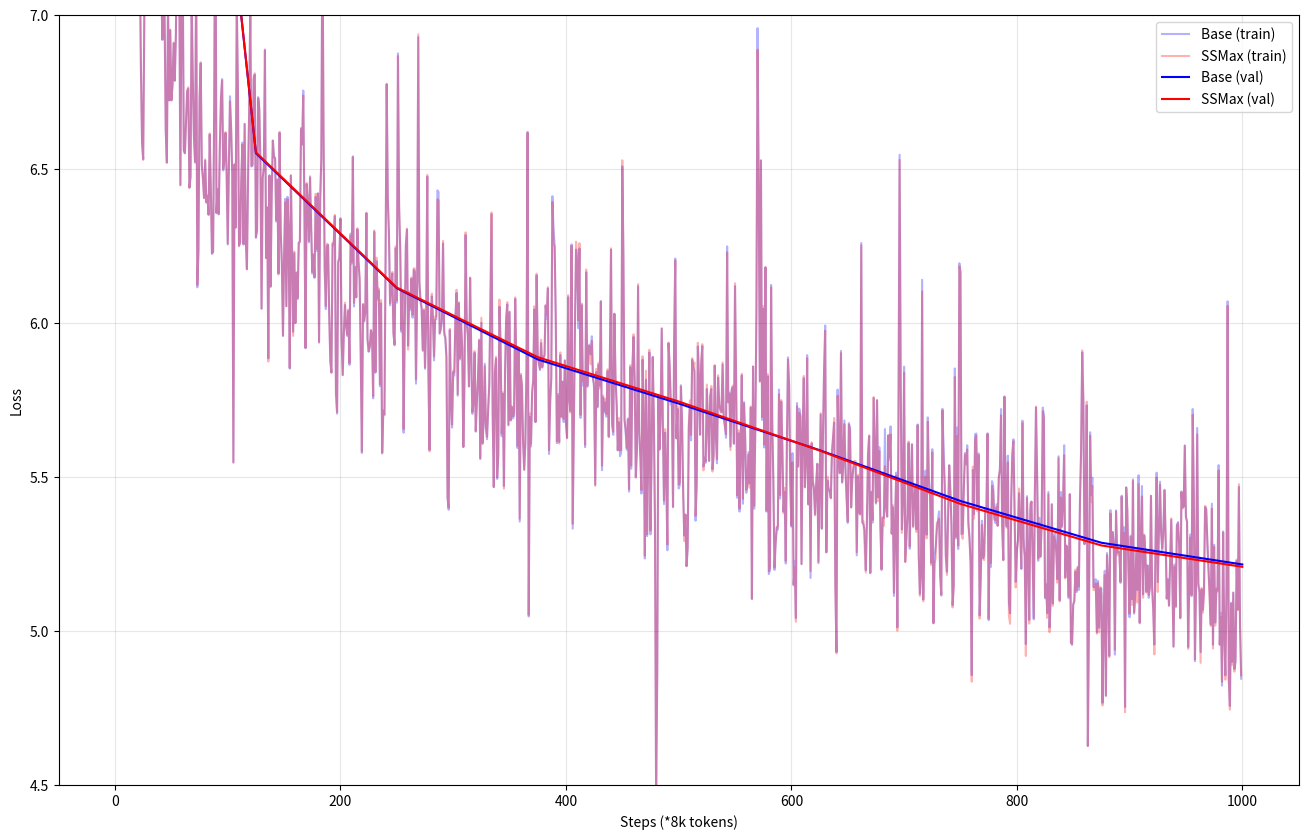

Reproduce this figure in Python.
import matplotlib.pyplot as plt
base_train_losses=[10.82585620880127, 10.784880638122559, 10.699116706848145, 10.60825252532959, 10.433051109313965, 10.283995628356934, 10.160880088806152, 9.908658981323242, 9.569876670837402, 9.335067749023438, 8.93947696685791, 8.82616901397705, 8.541277885437012, 8.598210334777832, 8.001433372497559, 7.797420501708984, 7.654302597045898, 7.765763759613037, 8.082987785339355, 7.887848377227783, 7.457513332366943, 7.45208215713501, 7.169330596923828, 6.8218913078308105, 6.584665298461914, 6.532466888427734, 7.009146213531494, 7.409095287322998, 7.302377223968506, 7.57659387588501, 7.437869071960449, 7.4477128982543945, 7.3235955238342285, 7.8270487785339355, 8.167156219482422, 7.624915599822998, 7.342525482177734, 7.082790374755859, 7.042755126953125, 7.301264762878418, 7.154139995574951, 7.11639928817749, 6.919090747833252, 7.087906360626221, 6.991975784301758, 6.623381614685059, 6.520192623138428, 7.032665729522705, 6.722336292266846, 6.949984550476074, 6.722464084625244, 6.770384311676025, 6.908079624176025, 6.78615140914917, 6.934493541717529, 7.288425922393799, 7.057275295257568, 7.111759662628174, 6.446926593780518, 7.086083889007568, 7.180233001708984, 6.5603108406066895, 6.550426959991455, 6.6503071784973145, 6.752021789550781, 6.760375499725342, 6.439776420593262, 6.473808765411377, 7.042313575744629, 6.792208671569824, 6.604180812835693, 6.5202836990356445, 7.154942989349365, 6.115714073181152, 6.230141639709473, 6.726179599761963, 6.842774868011475, 6.5108489990234375, 6.468044281005859, 6.406233310699463, 6.526942729949951, 6.390736103057861, 6.410857677459717, 6.350401878356934, 6.611260890960693, 6.433270454406738, 6.224705219268799, 6.229925632476807, 6.707156658172607, 7.5494537353515625, 6.35627555847168, 6.433353900909424, 6.35240364074707, 6.574106216430664, 6.732667446136475, 6.791926860809326, 6.494816303253174, 6.52801513671875, 6.616312503814697, 6.48866081237793, 6.254879474639893, 6.507882118225098, 6.736127853393555, 6.630175590515137, 6.484147071838379, 5.548086643218994, 6.513724327087402, 6.309366703033447, 7.036093711853027, 6.7714457511901855, 6.2515130043029785, 6.261003017425537, 6.4648518562316895, 6.5855712890625, 6.25451135635376, 6.646122455596924, 6.271420478820801, 6.175047874450684, 6.4593915939331055, 6.687919616699219, 7.021131992340088, 6.507901191711426, 6.5104451179504395, 6.7918381690979, 6.805713176727295, 6.276036262512207, 6.301706314086914, 6.733203887939453, 6.693833351135254, 6.518711090087891, 6.047043323516846, 6.472937107086182, 6.5028300285339355, 6.88794469833374, 6.211289405822754, 6.374115467071533, 5.885310649871826, 6.480216979980469, 6.118809700012207, 6.414759159088135, 6.592223167419434, 6.540919780731201, 6.536227226257324, 6.3290696144104, 6.466311454772949, 6.160926342010498, 6.61705207824707, 6.294842720031738, 6.195817470550537, 5.9573283195495605, 6.218923091888428, 6.403043746948242, 6.054087162017822, 6.409801006317139, 6.299487590789795, 5.851832389831543, 6.47784948348999, 6.234658718109131, 5.971436977386475, 6.226312160491943, 5.999484062194824, 6.161835670471191, 6.077324867248535, 6.2596845626831055, 6.265130043029785, 6.632936477661133, 6.580301761627197, 6.754573345184326, 6.369532108306885, 5.918277740478516, 6.450528621673584, 6.394863128662109, 6.261687278747559, 6.472249507904053, 6.307519912719727, 6.160066604614258, 6.22285795211792, 6.146141529083252, 6.409348964691162, 6.233654499053955, 6.420566082000732, 5.9361653327941895, 6.3963775634765625, 6.531766891479492, 7.289532661437988, 6.604990005493164, 6.170719623565674, 6.045000076293945, 6.249481201171875, 6.2534027099609375, 6.030508518218994, 5.877535343170166, 5.839303493499756, 6.256455898284912, 6.25189733505249, 6.346591472625732, 5.772721290588379, 5.705320835113525, 6.1985554695129395, 6.209281921386719, 6.3401689529418945, 5.946761131286621, 5.8303093910217285, 5.9660234451293945, 6.058091163635254, 5.988161563873291, 5.9575676918029785, 6.039177894592285, 5.863630771636963, 6.289937496185303, 6.192868709564209, 6.540976524353027, 6.053487777709961, 6.181642532348633, 6.082951068878174, 6.303934097290039, 6.198483943939209, 6.140425682067871, 5.885920524597168, 5.577782154083252, 6.060612678527832, 6.004725933074951, 6.035670280456543, 6.356378555297852, 5.945833206176758, 5.9061150550842285, 5.92197847366333, 5.977158546447754, 5.957415580749512, 5.7552032470703125, 6.296193599700928, 5.838487148284912, 6.200153350830078, 6.075756072998047, 6.104856967926025, 5.794504642486572, 6.063595771789551, 5.576282024383545, 5.713264465332031, 5.700616359710693, 6.201455593109131, 6.776123523712158, 6.410431861877441, 6.287161350250244, 6.057332515716553, 6.114549160003662, 6.1602253913879395, 5.966168403625488, 5.927411079406738, 6.241907596588135, 6.066112518310547, 6.875154495239258, 6.375354766845703, 6.2359619140625, 5.970662593841553, 6.0979437828063965, 5.643723011016846, 5.985466957092285, 6.255207538604736, 6.302762031555176, 5.926636695861816, 6.097214221954346, 6.041370868682861, 6.143271446228027, 6.016989707946777, 6.172323226928711, 6.166415214538574, 5.802987098693848, 6.101321220397949, 6.927830219268799, 6.134308815002441, 6.068231105804443, 6.04379415512085, 5.912830829620361, 6.040406703948975, 5.8510260581970215, 5.995633602142334, 6.474512100219727, 5.839212894439697, 5.588069438934326, 5.978389739990234, 6.086148738861084, 6.021205425262451, 5.878478050231934, 6.010682106018066, 6.012414932250977, 6.430435657501221, 6.425103664398193, 5.967074871063232, 5.976769924163818, 6.002437591552734, 6.25813102722168, 5.962432861328125, 5.951175689697266, 5.884697914123535, 5.4324846267700195, 5.393420219421387, 5.976566791534424, 5.751788139343262, 5.660292625427246, 5.839538097381592, 5.82919979095459, 6.021531581878662, 6.097224235534668, 5.763739585876465, 6.06372594833374, 5.881417274475098, 5.998061656951904, 5.916079044342041, 5.597354412078857, 5.812633991241455, 6.285603046417236, 6.002562999725342, 5.9574785232543945, 5.794417858123779, 6.1460161209106445, 5.90204381942749, 5.704613208770752, 5.740532875061035, 5.90294075012207, 5.6469340324401855, 5.742038249969482, 5.821743965148926, 5.943146705627441, 5.55813455581665, 6.001028060913086, 5.610212326049805, 5.677804946899414, 5.867603302001953, 5.659070014953613, 5.622593402862549, 5.712683200836182, 5.793762683868408, 6.063650131225586, 6.352680206298828, 5.7050628662109375, 5.467104911804199, 5.834450721740723, 5.884177207946777, 5.493447780609131, 5.570375919342041, 6.052606105804443, 5.936569690704346, 5.632158279418945, 5.769429683685303, 5.470729351043701, 5.842126369476318, 6.013433456420898, 6.059791564941406, 5.6673903465271, 6.034902572631836, 5.683108329772949, 5.727684497833252, 5.689575672149658, 5.6981987953186035, 6.077848434448242, 5.865484237670898, 5.593722343444824, 5.914495468139648, 5.355151176452637, 5.8295578956604, 5.792518615722656, 5.609670162200928, 5.523560523986816, 5.60640287399292, 5.847231864929199, 6.620486259460449, 5.047111511230469, 5.695132732391357, 5.598949432373047, 5.777345657348633, 5.8122239112854, 6.043644428253174, 5.677682399749756, 6.153960227966309, 5.89151668548584, 5.866135120391846, 5.846986770629883, 5.934767723083496, 5.856818199157715, 5.884213447570801, 5.896254062652588, 6.05519962310791, 6.013839244842529, 6.111661434173584, 5.5743865966796875, 5.745058059692383, 5.8207173347473145, 6.411631107330322, 6.306309223175049, 6.251656532287598, 6.008327960968018, 5.609827995300293, 5.769048690795898, 5.6137213706970215, 5.895859718322754, 5.693670749664307, 5.81001091003418, 5.678106784820557, 5.877692699432373, 5.677737712860107, 5.627721309661865, 6.083514213562012, 5.755203723907471, 5.714616298675537, 6.2551493644714355, 5.332313060760498, 5.647930145263672, 5.9857001304626465, 6.238055229187012, 6.192640781402588, 5.983030796051025, 6.241761207580566, 5.6914381980896, 6.0577311515808105, 5.796525001525879, 5.8328657150268555, 5.596739768981934, 6.164383411407471, 5.792806148529053, 5.912102222442627, 5.92999267578125, 5.898346424102783, 5.956761837005615, 5.820992946624756, 5.78764533996582, 5.474819183349609, 5.840597152709961, 5.726185321807861, 5.864437103271484, 5.796474456787109, 6.071149826049805, 5.522256851196289, 5.757999420166016, 5.708864212036133, 5.741765975952148, 5.69557523727417, 5.843623161315918, 5.631945610046387, 5.883923530578613, 6.237501621246338, 5.6665449142456055, 5.63677453994751, 6.030006408691406, 5.817263126373291, 5.730417728424072, 5.586745262145996, 5.677680015563965, 5.567470073699951, 5.578828811645508, 6.508305072784424, 6.219814777374268, 5.685766220092773, 5.643174648284912, 5.588447093963623, 5.689706802368164, 5.452515602111816, 5.855531692504883, 5.526737689971924, 5.858400821685791, 5.954549312591553, 5.808448791503906, 5.500692844390869, 5.586713790893555, 6.119136333465576, 5.640930652618408, 5.563236236572266, 5.4459967613220215, 5.880647659301758, 5.6826348304748535, 5.235044956207275, 5.815805435180664, 5.308043956756592, 5.561611175537109, 5.904154300689697, 5.313522815704346, 5.5654826164245605, 5.890307903289795, 5.683218955993652, 5.3489813804626465, 4.460676670074463, 4.8587565422058105, 5.755213260650635, 5.588494300842285, 5.697573184967041, 5.981691837310791, 5.657857894897461, 5.411991119384766, 5.64353084564209, 5.499215602874756, 5.26220178604126, 5.9337263107299805, 5.864344120025635, 5.735420227050781, 5.739479064941406, 5.4014892578125, 5.938179969787598, 6.209112644195557, 5.625573635101318, 5.720451831817627, 5.46265172958374, 5.472995758056641, 5.798017978668213, 5.688673496246338, 5.45232629776001, 5.310096740722656, 5.377833366394043, 5.210041046142578, 5.266138076782227, 5.657465934753418, 5.728916645050049, 5.618829727172852, 5.8802032470703125, 5.853724956512451, 5.843693256378174, 5.357972621917725, 5.46998405456543, 5.923508644104004, 5.822639465332031, 5.636645317077637, 5.8699846267700195, 5.924596786499023, 5.5340681076049805, 5.562525749206543, 5.545796871185303, 5.785431861877441, 5.675154209136963, 5.552527904510498, 5.76265287399292, 5.7855753898620605, 5.525468826293945, 5.566215991973877, 5.860918045043945, 5.6324143409729, 5.544547080993652, 5.822535514831543, 5.7309184074401855, 5.7205352783203125, 5.710607528686523, 5.865373134613037, 5.691550254821777, 5.667882442474365, 5.626877784729004, 6.248661994934082, 5.743151664733887, 5.774166107177734, 5.598812103271484, 5.783986568450928, 5.791096210479736, 5.607646465301514, 6.119136810302734, 5.792375087738037, 5.43215799331665, 5.64210844039917, 5.387484550476074, 5.59263801574707, 5.829315185546875, 5.412961483001709, 5.743521690368652, 5.623234272003174, 5.448331356048584, 5.4762420654296875, 5.581033706665039, 5.479572772979736, 5.725142955780029, 5.104674816131592, 5.857696533203125, 5.397021770477295, 5.659684181213379, 6.035642623901367, 6.957273006439209, 6.44182825088501, 5.811537265777588, 6.527751922607422, 5.6852946281433105, 6.045743465423584, 5.595645904541016, 6.180083751678467, 5.387423038482666, 5.826473236083984, 5.18483304977417, 5.197727680206299, 6.123535633087158, 5.681792259216309, 5.480926036834717, 5.197944641113281, 5.282120704650879, 5.335872173309326, 5.329161167144775, 5.783994197845459, 5.429824352264404, 5.7443389892578125, 5.59422492980957, 5.388211727142334, 5.451602458953857, 5.21900749206543, 5.602324485778809, 5.888354301452637, 5.79681396484375, 5.486073017120361, 5.338736534118652, 5.577449798583984, 5.147911548614502, 5.225699424743652, 5.0424723625183105, 5.740099906921387, 5.532864570617676, 5.7218098640441895, 5.698655605316162, 5.2176361083984375, 5.646098613739014, 5.820671081542969, 5.467617988586426, 5.550071716308594, 5.8955841064453125, 5.410299777984619, 5.602077484130859, 5.172149658203125, 5.608249664306641, 5.48783016204834, 5.459619045257568, 5.379082679748535, 5.472103118896484, 5.543217658996582, 5.220133304595947, 5.454187393188477, 5.702929496765137, 5.331587791442871, 5.62471866607666, 5.847808837890625, 5.991874694824219, 5.255354881286621, 5.487880706787109, 5.456086158752441, 5.455507278442383, 5.432025909423828, 5.573536396026611, 5.627808570861816, 5.676564693450928, 5.1532301902771, 4.932291507720947, 5.783761501312256, 5.5746989250183105, 5.511887550354004, 5.909515380859375, 5.48084831237793, 5.532444953918457, 5.683757781982422, 5.522521018981934, 5.426867961883545, 5.350688457489014, 5.675119876861572, 5.660462379455566, 5.402206897735596, 5.493730068206787, 5.528008460998535, 5.541231632232666, 5.541446208953857, 5.245390892028809, 5.502082347869873, 5.3850579261779785, 5.379899024963379, 6.259732723236084, 5.352331161499023, 5.345299243927002, 5.326650142669678, 5.197346210479736, 5.352702617645264, 5.570687294006348, 5.632538318634033, 5.187389850616455, 5.452077388763428, 5.3515543937683105, 5.755867004394531, 5.583161354064941, 5.413547515869141, 5.749621391296387, 5.434221267700195, 5.596904754638672, 5.337409496307373, 5.197855472564697, 5.365169048309326, 5.366824150085449, 5.655354022979736, 5.4012885093688965, 5.370368003845215, 5.634119987487793, 5.555529594421387, 5.664383888244629, 5.315756320953369, 5.400741100311279, 5.1136274337768555, 5.358474254608154, 5.514354228973389, 5.011837482452393, 5.693999767303467, 6.546088218688965, 5.807610988616943, 5.32995080947876, 5.424281597137451, 5.858110427856445, 5.224518775939941, 5.305454254150391, 5.378959655761719, 5.60979700088501, 5.266728401184082, 5.492379188537598, 5.605235576629639, 5.340731620788574, 5.430075168609619, 5.467369079589844, 5.330249309539795, 5.670617580413818, 5.250387668609619, 5.120678901672363, 5.179328441619873, 6.1401286125183105, 5.102564334869385, 5.380916595458984, 5.520923614501953, 5.312553882598877, 5.693455696105957, 5.495753288269043, 5.446261405944824, 5.221201419830322, 5.590335369110107, 5.025663375854492, 5.241212844848633, 5.274495601654053, 5.3276567459106445, 5.358400344848633, 5.388225555419922, 5.176599025726318, 5.1147356033325195, 5.721325874328613, 5.594949245452881, 5.4847517013549805, 5.246832847595215, 5.192206859588623, 5.385148525238037, 5.538678169250488, 5.458532810211182, 5.349404335021973, 5.08408784866333, 5.150086402893066, 5.852451801300049, 5.300344467163086, 5.660562038421631, 5.2659783363342285, 6.194084644317627, 6.163964748382568, 5.315141201019287, 5.316372394561768, 5.470322608947754, 5.577709197998047, 5.5436906814575195, 5.602849960327148, 5.357113838195801, 5.305474281311035, 5.224038124084473, 4.856466770172119, 5.522197246551514, 5.379634857177734, 5.638899803161621, 5.641138553619385, 5.410638332366943, 5.5767107009887695, 5.050415992736816, 5.176219463348389, 5.358113765716553, 5.235374927520752, 5.245580196380615, 5.396110534667969, 5.3918137550354, 5.642062187194824, 5.035007476806641, 5.382540702819824, 5.207657337188721, 5.486347198486328, 5.470954418182373, 5.371093273162842, 5.35019063949585, 5.411584854125977, 5.342069149017334, 5.499927043914795, 5.523847579956055, 5.720512866973877, 5.354006290435791, 5.230896949768066, 5.760144233703613, 5.400055885314941, 5.339400291442871, 5.56898832321167, 5.094119548797607, 5.057694435119629, 5.426046848297119, 5.576223850250244, 5.622402191162109, 5.3800129890441895, 5.159638404846191, 5.259848594665527, 5.294435977935791, 5.447082042694092, 5.3163743019104, 5.201644420623779, 5.682925701141357, 5.30374002456665, 5.240541458129883, 4.9575419425964355, 5.437930107116699, 5.250920295715332, 5.0360918045043945, 5.412868022918701, 5.42070198059082, 5.243422508239746, 5.037746906280518, 5.453711032867432, 5.725330352783203, 5.503579616546631, 5.227841377258301, 5.367457866668701, 5.239990711212158, 5.343414783477783, 5.725227355957031, 5.701555252075195, 5.105756759643555, 5.153303146362305, 5.0577921867370605, 5.451227188110352, 5.011502742767334, 5.103819370269775, 5.412071704864502, 5.089290618896484, 5.313266754150391, 5.316229343414307, 5.256297588348389, 5.168364524841309, 5.567216873168945, 5.0998663902282715, 5.451380729675293, 5.337499618530273, 5.4227728843688965, 5.603036880493164, 5.174278259277344, 5.276946067810059, 5.255045413970947, 5.106034755706787, 5.444663047790527, 4.963178634643555, 4.9545817375183105, 5.086614608764648, 5.097458839416504, 5.1925506591796875, 5.12608003616333, 5.208543300628662, 5.133159637451172, 5.4241414070129395, 5.582951545715332, 5.904098033905029, 5.7473039627075195, 5.2823591232299805, 5.316609859466553, 5.732346057891846, 4.626649856567383, 5.05652379989624, 5.645286560058594, 5.442716598510742, 5.49770450592041, 5.14302396774292, 5.141850471496582, 5.168240070343018, 4.995752811431885, 5.162757396697998, 5.010668754577637, 5.13720178604126, 5.138389587402344, 4.7667927742004395, 5.036394119262695, 5.19541597366333, 4.789666175842285, 5.252979278564453, 5.166533946990967, 4.919633388519287, 5.39257287979126, 5.278878211975098, 5.321658134460449, 5.288395404815674, 4.9233856201171875, 5.391308307647705, 5.253705978393555, 5.25728702545166, 5.255775451660156, 5.156134128570557, 5.439326763153076, 5.277185440063477, 5.336780548095703, 4.753150463104248, 5.466734886169434, 5.393401145935059, 5.204596519470215, 5.044628143310547, 5.309546947479248, 5.1031999588012695, 5.492133140563965, 5.056103229522705, 5.115577220916748, 5.258865833282471, 5.133263111114502, 5.505672454833984, 5.027466297149658, 5.308351039886475, 5.470658302307129, 5.118680953979492, 5.309892654418945, 5.254753112792969, 5.127696990966797, 5.21258020401001, 5.107519149780273, 5.143599033355713, 5.438857078552246, 5.139036178588867, 5.0713677406311035, 4.955831527709961, 5.2784810066223145, 5.513933181762695, 5.158873081207275, 5.318498134613037, 5.484732627868652, 5.320300579071045, 5.260929107666016, 5.338518142700195, 5.4587249755859375, 5.296795845031738, 5.104373931884766, 5.168590545654297, 5.082322597503662, 5.224680423736572, 5.361209392547607, 5.147695541381836, 4.949137210845947, 5.21597146987915, 5.080301284790039, 5.344295024871826, 5.353678226470947, 5.278903961181641, 5.042954444885254, 5.45310115814209, 5.401562213897705, 5.403812408447266, 5.602488994598389, 5.368570804595947, 5.353823661804199, 4.9478983879089355, 5.170498847961426, 5.313385486602783, 5.11290168762207, 5.720645427703857, 5.442633628845215, 4.902096748352051, 5.152245044708252, 5.6592206954956055, 5.145515441894531, 5.126444339752197, 4.931426048278809, 5.134573936462402, 5.06829309463501, 5.130210876464844, 5.401913642883301, 5.393517971038818, 5.290396690368652, 5.211349010467529, 5.1245527267456055, 5.020881652832031, 5.413405895233154, 4.9555888175964355, 5.279972076416016, 5.02727746963501, 5.137666702270508, 5.131351470947266, 5.538561820983887, 4.9565887451171875, 5.059027671813965, 4.822535037994385, 5.323064804077148, 4.998430252075195, 4.8560614585876465, 5.148460865020752, 6.070291519165039, 4.850254058837891, 4.7566094398498535, 5.091878414154053, 4.8994832038879395, 5.12501859664917, 4.876858234405518, 4.897523403167725, 5.22694730758667, 5.069927215576172, 5.467726707458496, 5.022176265716553, 4.844925880432129]
base_val_losses={0: 10.825848579406738, 125: 6.551115036010742, 250: 6.112812042236328, 375: 5.881729602813721, 500: 5.738409042358398, 625: 5.5869879722595215, 750: 5.422008514404297, 875: 5.286458969116211, 1000: 5.215960502624512}
ssmax_train_losses=[10.82585620880127, 10.784880638122559, 10.6990966796875, 10.608137130737305, 10.432588577270508, 10.283947944641113, 10.160778045654297, 9.908447265625, 9.56949520111084, 9.334404945373535, 8.93903636932373, 8.826272964477539, 8.541008949279785, 8.597908020019531, 8.00085735321045, 7.79691743850708, 7.6539764404296875, 7.765488624572754, 8.08206844329834, 7.888340473175049, 7.456092357635498, 7.452683925628662, 7.174588203430176, 6.826504707336426, 6.5846428871154785, 6.528995990753174, 7.0138936042785645, 7.413959503173828, 7.305871963500977, 7.576719284057617, 7.4402618408203125, 7.448306083679199, 7.322869777679443, 7.826598167419434, 8.1632080078125, 7.625283718109131, 7.342625617980957, 7.080624103546143, 7.042506694793701, 7.301779270172119, 7.155970573425293, 7.116724014282227, 6.92051887512207, 7.089314937591553, 6.993305683135986, 6.623861312866211, 6.520788669586182, 7.0321736335754395, 6.72363805770874, 6.952775001525879, 6.722699165344238, 6.769631862640381, 6.910158634185791, 6.7870025634765625, 6.935604095458984, 7.292320728302002, 7.060254096984863, 7.114717483520508, 6.448941707611084, 7.088356971740723, 7.182822227478027, 6.561558723449707, 6.551821231842041, 6.649876117706299, 6.755725383758545, 6.7654805183410645, 6.43822717666626, 6.475429058074951, 7.0437164306640625, 6.793208599090576, 6.606142997741699, 6.523770332336426, 7.155673503875732, 6.123226642608643, 6.233341217041016, 6.728267192840576, 6.846681594848633, 6.515232563018799, 6.4678168296813965, 6.405113220214844, 6.531309127807617, 6.393085956573486, 6.414703845977783, 6.3523969650268555, 6.615847110748291, 6.434752464294434, 6.225631237030029, 6.2308735847473145, 6.707691192626953, 7.5513811111450195, 6.357928276062012, 6.433048248291016, 6.354658603668213, 6.57757568359375, 6.731783390045166, 6.787339210510254, 6.500916481018066, 6.533957481384277, 6.619957447052002, 6.489711761474609, 6.2576799392700195, 6.514112949371338, 6.719130516052246, 6.631857395172119, 6.485073566436768, 5.545802116394043, 6.516592502593994, 6.310449600219727, 7.034059524536133, 6.773095607757568, 6.248698711395264, 6.262816905975342, 6.4700188636779785, 6.578821659088135, 6.256589889526367, 6.646221160888672, 6.27316951751709, 6.173842430114746, 6.468696594238281, 6.693908214569092, 7.026430130004883, 6.510178565979004, 6.514156341552734, 6.798733234405518, 6.81086540222168, 6.278931140899658, 6.300365924835205, 6.728982925415039, 6.69676399230957, 6.51323938369751, 6.045736312866211, 6.467806816101074, 6.507924556732178, 6.884615421295166, 6.210558891296387, 6.376993656158447, 5.874655723571777, 6.4777021408081055, 6.11655330657959, 6.418272018432617, 6.592095375061035, 6.538657188415527, 6.533216953277588, 6.334221839904785, 6.463944911956787, 6.157311916351318, 6.620831489562988, 6.296313285827637, 6.190921306610107, 5.959702491760254, 6.2227911949157715, 6.391923904418945, 6.054676532745361, 6.401974678039551, 6.302579402923584, 5.853846549987793, 6.480225563049316, 6.236186504364014, 5.957942008972168, 6.232265949249268, 6.000586032867432, 6.164960861206055, 6.081474781036377, 6.261346817016602, 6.262304782867432, 6.629276752471924, 6.579275131225586, 6.7386794090271, 6.368825435638428, 5.918819904327393, 6.454821586608887, 6.399744033813477, 6.266772747039795, 6.476525783538818, 6.317871570587158, 6.166080474853516, 6.220389366149902, 6.149013042449951, 6.419507026672363, 6.240653991699219, 6.420868873596191, 5.938660144805908, 6.401304721832275, 6.533816814422607, 7.276991367340088, 6.602691650390625, 6.177964687347412, 6.055017948150635, 6.257345676422119, 6.254475116729736, 6.029576301574707, 5.874240398406982, 5.83833122253418, 6.260675430297852, 6.258495330810547, 6.350877285003662, 5.770514488220215, 5.710880279541016, 6.1968207359313965, 6.2157883644104, 6.3371782302856445, 5.9487104415893555, 5.831474304199219, 5.96868896484375, 6.066019058227539, 5.994121074676514, 5.9624433517456055, 6.043508529663086, 5.869746685028076, 6.283603191375732, 6.198479652404785, 6.538374900817871, 6.065130233764648, 6.1803975105285645, 6.0836100578308105, 6.3073320388793945, 6.200476169586182, 6.1451616287231445, 5.886046409606934, 5.582698822021484, 6.0610785484313965, 6.007529258728027, 6.03468656539917, 6.357754230499268, 5.948261260986328, 5.908740997314453, 5.921627521514893, 5.975696086883545, 5.960643291473389, 5.762600421905518, 6.300854682922363, 5.8409423828125, 6.212132453918457, 6.080208778381348, 6.112234592437744, 5.801150798797607, 6.074677467346191, 5.57920503616333, 5.716797828674316, 5.705429553985596, 6.202625751495361, 6.77477502822876, 6.390930652618408, 6.289892196655273, 6.064563274383545, 6.125527858734131, 6.165822505950928, 5.967133522033691, 5.930405616760254, 6.249086856842041, 6.0736236572265625, 6.86621618270874, 6.387789249420166, 6.2464680671691895, 5.978222370147705, 6.10701847076416, 5.655599594116211, 5.983280658721924, 6.247879981994629, 6.306643009185791, 5.913511276245117, 6.102771759033203, 6.049382209777832, 6.147899627685547, 6.026295185089111, 6.1779093742370605, 6.176857948303223, 5.81687593460083, 6.095120429992676, 6.937154769897461, 6.135717391967773, 6.077595233917236, 6.055369853973389, 5.9088897705078125, 6.045284748077393, 5.855443954467773, 6.004875183105469, 6.480801105499268, 5.849123954772949, 5.583090782165527, 5.987932205200195, 6.095710754394531, 6.019157409667969, 5.891687393188477, 6.020927429199219, 6.0220136642456055, 6.40143346786499, 6.397446632385254, 5.9644060134887695, 5.989126682281494, 6.015266418457031, 6.266961574554443, 5.975499153137207, 5.956084251403809, 5.895081520080566, 5.433041095733643, 5.400272846221924, 5.981148719787598, 5.760838508605957, 5.670237064361572, 5.845357894897461, 5.839349269866943, 6.021749973297119, 6.107962608337402, 5.768333911895752, 6.067845821380615, 5.886244297027588, 6.0018181800842285, 5.91918420791626, 5.597175598144531, 5.8132829666137695, 6.294167995452881, 6.005967140197754, 5.959519386291504, 5.793619632720947, 6.147627830505371, 5.9065399169921875, 5.7112812995910645, 5.744060516357422, 5.908823013305664, 5.649531364440918, 5.745658874511719, 5.823487758636475, 5.946718215942383, 5.561007022857666, 6.01697301864624, 5.606359004974365, 5.686007976531982, 5.859426021575928, 5.665935039520264, 5.6301774978637695, 5.724796295166016, 5.805757999420166, 6.047088623046875, 6.358712673187256, 5.712946891784668, 5.467329025268555, 5.8449320793151855, 5.890450954437256, 5.498689651489258, 5.575255870819092, 6.075952529907227, 5.935315132141113, 5.641355037689209, 5.774849891662598, 5.462024211883545, 5.844214916229248, 6.016788005828857, 6.067754745483398, 5.670418739318848, 6.0373358726501465, 5.685266017913818, 5.728575706481934, 5.696843147277832, 5.7097320556640625, 6.083316802978516, 5.872762203216553, 5.601158618927002, 5.918758869171143, 5.364268779754639, 5.835238933563232, 5.799561500549316, 5.618314743041992, 5.523403644561768, 5.615954875946045, 5.853361129760742, 6.617393970489502, 5.052337169647217, 5.7063798904418945, 5.608389377593994, 5.765954494476318, 5.816861152648926, 6.054316997528076, 5.678779602050781, 6.160250186920166, 5.900005340576172, 5.871984481811523, 5.851475238800049, 5.945876121520996, 5.854629993438721, 5.8927226066589355, 5.891788005828857, 6.059042930603027, 6.027201175689697, 6.116600036621094, 5.587366580963135, 5.735865592956543, 5.8217387199401855, 6.392678737640381, 6.25793981552124, 6.247001647949219, 6.011718273162842, 5.616421699523926, 5.762818813323975, 5.60843563079834, 5.904599666595459, 5.697356224060059, 5.8082380294799805, 5.688162326812744, 5.879039764404297, 5.678139686584473, 5.625529766082764, 6.090422630310059, 5.750339508056641, 5.7088141441345215, 6.25057315826416, 5.347949028015137, 5.650809288024902, 5.992448329925537, 6.2639851570129395, 6.2101359367370605, 6.008402347564697, 6.258988857269287, 5.7012939453125, 6.063119888305664, 5.810507297515869, 5.840731143951416, 5.604563236236572, 6.173894882202148, 5.796119213104248, 5.925931930541992, 5.92219877243042, 5.86536979675293, 5.941733360290527, 5.818667411804199, 5.804078578948975, 5.471201419830322, 5.8511061668396, 5.728431701660156, 5.8712897300720215, 5.786444187164307, 6.069352149963379, 5.5369038581848145, 5.764482498168945, 5.714674949645996, 5.7530927658081055, 5.704172134399414, 5.849807262420654, 5.628445625305176, 5.893184185028076, 6.242439270019531, 5.6753387451171875, 5.646298885345459, 6.029741287231445, 5.823479175567627, 5.741197109222412, 5.586863994598389, 5.691661357879639, 5.585826873779297, 5.587854385375977, 6.528314590454102, 6.211322784423828, 5.684725284576416, 5.656140327453613, 5.59467077255249, 5.686540603637695, 5.460567474365234, 5.862893581390381, 5.5370659828186035, 5.859163761138916, 5.963477611541748, 5.820428371429443, 5.497456073760986, 5.598527908325195, 6.1262431144714355, 5.651837348937988, 5.575857639312744, 5.457406520843506, 5.892261028289795, 5.690864562988281, 5.244014263153076, 5.844915866851807, 5.314231872558594, 5.570207595825195, 5.913182258605957, 5.326052188873291, 5.572244167327881, 5.888057231903076, 5.696257591247559, 5.356265068054199, 4.469374179840088, 4.861632347106934, 5.76597785949707, 5.590156078338623, 5.705541610717773, 5.982632637023926, 5.670414447784424, 5.423191070556641, 5.655693054199219, 5.5042338371276855, 5.2807393074035645, 5.936582565307617, 5.861693382263184, 5.754704475402832, 5.746605396270752, 5.404297351837158, 5.948519229888916, 6.202834129333496, 5.625030040740967, 5.728869438171387, 5.475068092346191, 5.481683254241943, 5.792826175689697, 5.677883148193359, 5.4506731033325195, 5.291764736175537, 5.378326416015625, 5.210826396942139, 5.2747955322265625, 5.674410820007324, 5.748626708984375, 5.636696815490723, 5.885875225067139, 5.856495380401611, 5.871489524841309, 5.373839855194092, 5.482123374938965, 5.935791492462158, 5.827237129211426, 5.638439178466797, 5.8710618019104, 5.9312872886657715, 5.5213470458984375, 5.561307430267334, 5.551671981811523, 5.800052165985107, 5.674206256866455, 5.55178689956665, 5.760741710662842, 5.795047283172607, 5.517581939697266, 5.5709452629089355, 5.8632965087890625, 5.63878870010376, 5.55740213394165, 5.830319404602051, 5.73906946182251, 5.710470676422119, 5.709169864654541, 5.872033596038818, 5.690972805023193, 5.664299011230469, 5.638384819030762, 6.229616641998291, 5.741873264312744, 5.768802165985107, 5.5872931480407715, 5.777556896209717, 5.796839714050293, 5.608935832977295, 6.128883361816406, 5.81013822555542, 5.440651893615723, 5.651726245880127, 5.397670745849609, 5.591416358947754, 5.834839820861816, 5.4290547370910645, 5.7379961013793945, 5.633859634399414, 5.458295822143555, 5.484851360321045, 5.573428630828857, 5.465212821960449, 5.729116916656494, 5.1034626960754395, 5.859755992889404, 5.4065141677856445, 5.649065971374512, 6.041294097900391, 6.887099266052246, 6.443948745727539, 5.808934688568115, 6.527940273284912, 5.694581031799316, 6.054720878601074, 5.604702949523926, 6.182004928588867, 5.390415191650391, 5.834214210510254, 5.193598747253418, 5.206955909729004, 6.115958213806152, 5.6798295974731445, 5.494800090789795, 5.206104278564453, 5.283638000488281, 5.338168621063232, 5.338927268981934, 5.768185138702393, 5.4413557052612305, 5.749757289886475, 5.598018646240234, 5.382681846618652, 5.463992595672607, 5.227985858917236, 5.596580982208252, 5.880986213684082, 5.7957658767700195, 5.475543022155762, 5.343746185302734, 5.547591686248779, 5.1515021324157715, 5.2056565284729, 5.029978275299072, 5.72969388961792, 5.536269664764404, 5.708659648895264, 5.698227882385254, 5.216768741607666, 5.644904613494873, 5.828047752380371, 5.465641498565674, 5.540733814239502, 5.885371208190918, 5.412378787994385, 5.5981855392456055, 5.194221496582031, 5.612721920013428, 5.483850479125977, 5.466777801513672, 5.375182628631592, 5.482782363891602, 5.541299343109131, 5.224986553192139, 5.463261127471924, 5.706939697265625, 5.333202362060547, 5.633912086486816, 5.836627006530762, 5.974548816680908, 5.255207061767578, 5.501152515411377, 5.462813377380371, 5.4576873779296875, 5.430466651916504, 5.589463710784912, 5.631910800933838, 5.691384792327881, 5.139714241027832, 4.92720365524292, 5.763906478881836, 5.570552825927734, 5.512942790985107, 5.901918888092041, 5.484519958496094, 5.550894737243652, 5.671889781951904, 5.525747776031494, 5.434035778045654, 5.355439186096191, 5.669473171234131, 5.650969982147217, 5.399927616119385, 5.487706661224365, 5.5384697914123535, 5.553055763244629, 5.551137447357178, 5.25601863861084, 5.507266998291016, 5.386678695678711, 5.377140045166016, 6.251989364624023, 5.352185249328613, 5.356300354003906, 5.271110534667969, 5.18992280960083, 5.356988906860352, 5.577735424041748, 5.635621547698975, 5.189168930053711, 5.449824333190918, 5.3608784675598145, 5.759643077850342, 5.575029373168945, 5.417577743530273, 5.748820781707764, 5.421264171600342, 5.5839409828186035, 5.3348188400268555, 5.201325416564941, 5.369802951812744, 5.342089653015137, 5.534829139709473, 5.392975807189941, 5.372797012329102, 5.636729717254639, 5.564701080322266, 5.638014793395996, 5.315607070922852, 5.408867835998535, 5.124212265014648, 5.357346057891846, 5.505221366882324, 5.000692844390869, 5.668193340301514, 6.529182434082031, 5.789928913116455, 5.318154335021973, 5.414188861846924, 5.838808536529541, 5.223846435546875, 5.29207706451416, 5.385893821716309, 5.615672588348389, 5.274952411651611, 5.4714579582214355, 5.606874465942383, 5.336581230163574, 5.417585372924805, 5.467796325683594, 5.321090221405029, 5.667682647705078, 5.241640090942383, 5.113544940948486, 5.182219982147217, 6.10218620300293, 5.0964155197143555, 5.386025428771973, 5.501247882843018, 5.300382614135742, 5.679003715515137, 5.448155879974365, 5.442475318908691, 5.2140583992004395, 5.579960346221924, 5.024358749389648, 5.218372821807861, 5.235824108123779, 5.34967565536499, 5.35419225692749, 5.364425182342529, 5.188290596008301, 5.118271350860596, 5.715517044067383, 5.549782752990723, 5.466100692749023, 5.240900039672852, 5.18193244934082, 5.344643592834473, 5.536938667297363, 5.454422950744629, 5.345248699188232, 5.076200485229492, 5.142927169799805, 5.824478626251221, 5.306467056274414, 5.632652282714844, 5.277116298675537, 6.1832499504089355, 6.165722370147705, 5.313141822814941, 5.29921817779541, 5.461101531982422, 5.571989059448242, 5.539208889007568, 5.589401721954346, 5.34315299987793, 5.297715187072754, 5.213974475860596, 4.835277557373047, 5.532865524291992, 5.364620208740234, 5.622178554534912, 5.63447380065918, 5.3884735107421875, 5.570889472961426, 5.039861679077148, 5.172367572784424, 5.3443193435668945, 5.242828369140625, 5.230264186859131, 5.395712852478027, 5.393282413482666, 5.638762950897217, 5.039927959442139, 5.384886264801025, 5.220768928527832, 5.470816612243652, 5.455074787139893, 5.361629009246826, 5.359414100646973, 5.4023332595825195, 5.340902328491211, 5.495936870574951, 5.5247907638549805, 5.700245380401611, 5.32749080657959, 5.22927713394165, 5.761882305145264, 5.383120059967041, 5.334978103637695, 5.5474724769592285, 5.049428462982178, 5.0233001708984375, 5.424752235412598, 5.570937633514404, 5.615767955780029, 5.38301944732666, 5.1410675048828125, 5.259554386138916, 5.292890548706055, 5.462588787078857, 5.334794521331787, 5.202171325683594, 5.674699783325195, 5.273695945739746, 5.246124744415283, 4.918796539306641, 5.431621074676514, 5.247473239898682, 5.023876190185547, 5.391635894775391, 5.418959617614746, 5.239113807678223, 5.042668342590332, 5.438253402709961, 5.728262901306152, 5.502519607543945, 5.2353997230529785, 5.350951194763184, 5.242989540100098, 5.343756675720215, 5.713426113128662, 5.6904096603393555, 5.1100616455078125, 5.149363040924072, 5.042675971984863, 5.443427085876465, 4.995906829833984, 5.10377311706543, 5.410019397735596, 5.08161735534668, 5.307133674621582, 5.292069435119629, 5.255267143249512, 5.156691074371338, 5.561367034912109, 5.096119403839111, 5.433117389678955, 5.341620922088623, 5.419081211090088, 5.570847034454346, 5.170494079589844, 5.2772297859191895, 5.245430946350098, 5.111738204956055, 5.443270683288574, 4.961241245269775, 4.958014488220215, 5.085393905639648, 5.095254898071289, 5.199220180511475, 5.132205009460449, 5.204760551452637, 5.144446849822998, 5.412058353424072, 5.584427356719971, 5.911064147949219, 5.751983642578125, 5.281275749206543, 5.314406394958496, 5.744341850280762, 4.626309871673584, 5.054619789123535, 5.633773326873779, 5.419430732727051, 5.471550941467285, 5.132818222045898, 5.13505744934082, 5.15376091003418, 4.991021156311035, 5.15557861328125, 4.995131492614746, 5.143355369567871, 5.118399143218994, 4.758315563201904, 5.031304359436035, 5.181886672973633, 4.789873123168945, 5.245849609375, 5.16688346862793, 4.9148406982421875, 5.381389617919922, 5.276390552520752, 5.3202996253967285, 5.275509834289551, 4.938802719116211, 5.388436794281006, 5.24534273147583, 5.265542030334473, 5.24481201171875, 5.160165786743164, 5.435546398162842, 5.279983043670654, 5.318422317504883, 4.736410140991211, 5.465132713317871, 5.393467903137207, 5.188449382781982, 5.055899143218994, 5.3045830726623535, 5.0841965675354, 5.487054824829102, 5.061253547668457, 5.111061096191406, 5.2657012939453125, 5.092281818389893, 5.477118968963623, 5.024427890777588, 5.31233024597168, 5.436662673950195, 5.1077399253845215, 5.312851905822754, 5.254987716674805, 5.124186038970947, 5.2129669189453125, 5.116581439971924, 5.137977600097656, 5.438777923583984, 5.147928714752197, 5.06557559967041, 4.923976898193359, 5.268826961517334, 5.497862815856934, 5.126601696014404, 5.311047077178955, 5.474635124206543, 5.3226776123046875, 5.268956661224365, 5.309335708618164, 5.455187797546387, 5.305100917816162, 5.105838298797607, 5.164857864379883, 5.08190393447876, 5.217720031738281, 5.365724563598633, 5.149499416351318, 4.9489665031433105, 5.208736419677734, 5.07710599899292, 5.341139316558838, 5.349327087402344, 5.2774882316589355, 5.040478706359863, 5.450251579284668, 5.397568702697754, 5.404848575592041, 5.601272106170654, 5.37244176864624, 5.356063365936279, 4.941473007202148, 5.169097900390625, 5.3034892082214355, 5.117247104644775, 5.702087879180908, 5.435567855834961, 4.908302307128906, 5.155994415283203, 5.638440132141113, 5.1563029289245605, 5.134635925292969, 4.896514892578125, 5.139523029327393, 5.059229850769043, 5.119204044342041, 5.406469345092773, 5.3972673416137695, 5.288425445556641, 5.197020053863525, 5.106208324432373, 5.015985488891602, 5.396910667419434, 4.94264030456543, 5.272867202758789, 5.017120838165283, 5.135209560394287, 5.127645015716553, 5.520988941192627, 4.954178810119629, 5.04573392868042, 4.835503101348877, 5.319645881652832, 4.981767654418945, 4.8417744636535645, 5.13225793838501, 6.055591106414795, 4.8408284187316895, 4.744532108306885, 5.087967395782471, 4.88917350769043, 5.1240386962890625, 4.867646217346191, 4.910617351531982, 5.231966018676758, 5.067509651184082, 5.476629734039307, 5.013774871826172, 4.856022834777832]
ssmax_val_losses={0: 10.825848579406738, 125: 6.5537190437316895, 250: 6.114950656890869, 375: 5.888970375061035, 500: 5.745011806488037, 625: 5.5859527587890625, 750: 5.412529945373535, 875: 5.277693748474121, 1000: 5.208320617675781}

plt.figure(figsize=(16, 10))

# Plot training losses (faded lines)
plt.plot(base_train_losses, alpha=0.3, label='Base (train)', color='blue')
plt.plot(ssmax_train_losses, alpha=0.3, label='SSMax (train)', color='red')

# Plot validation losses (solid points)
val_steps = list(base_val_losses.keys())
base_val_values = list(base_val_losses.values())
ssmax_val_values = list(ssmax_val_losses.values())

plt.plot(val_steps, base_val_values, label='Base (val)', color='blue')
plt.plot(val_steps, ssmax_val_values, label='SSMax (val)', color='red')
plt.ylim(4.5, 7)

plt.xlabel('Steps (*8k tokens)')
plt.ylabel('Loss')
plt.legend()
plt.grid(True, alpha=0.3)
plt.show()
plt.savefig("ssmax.png")
